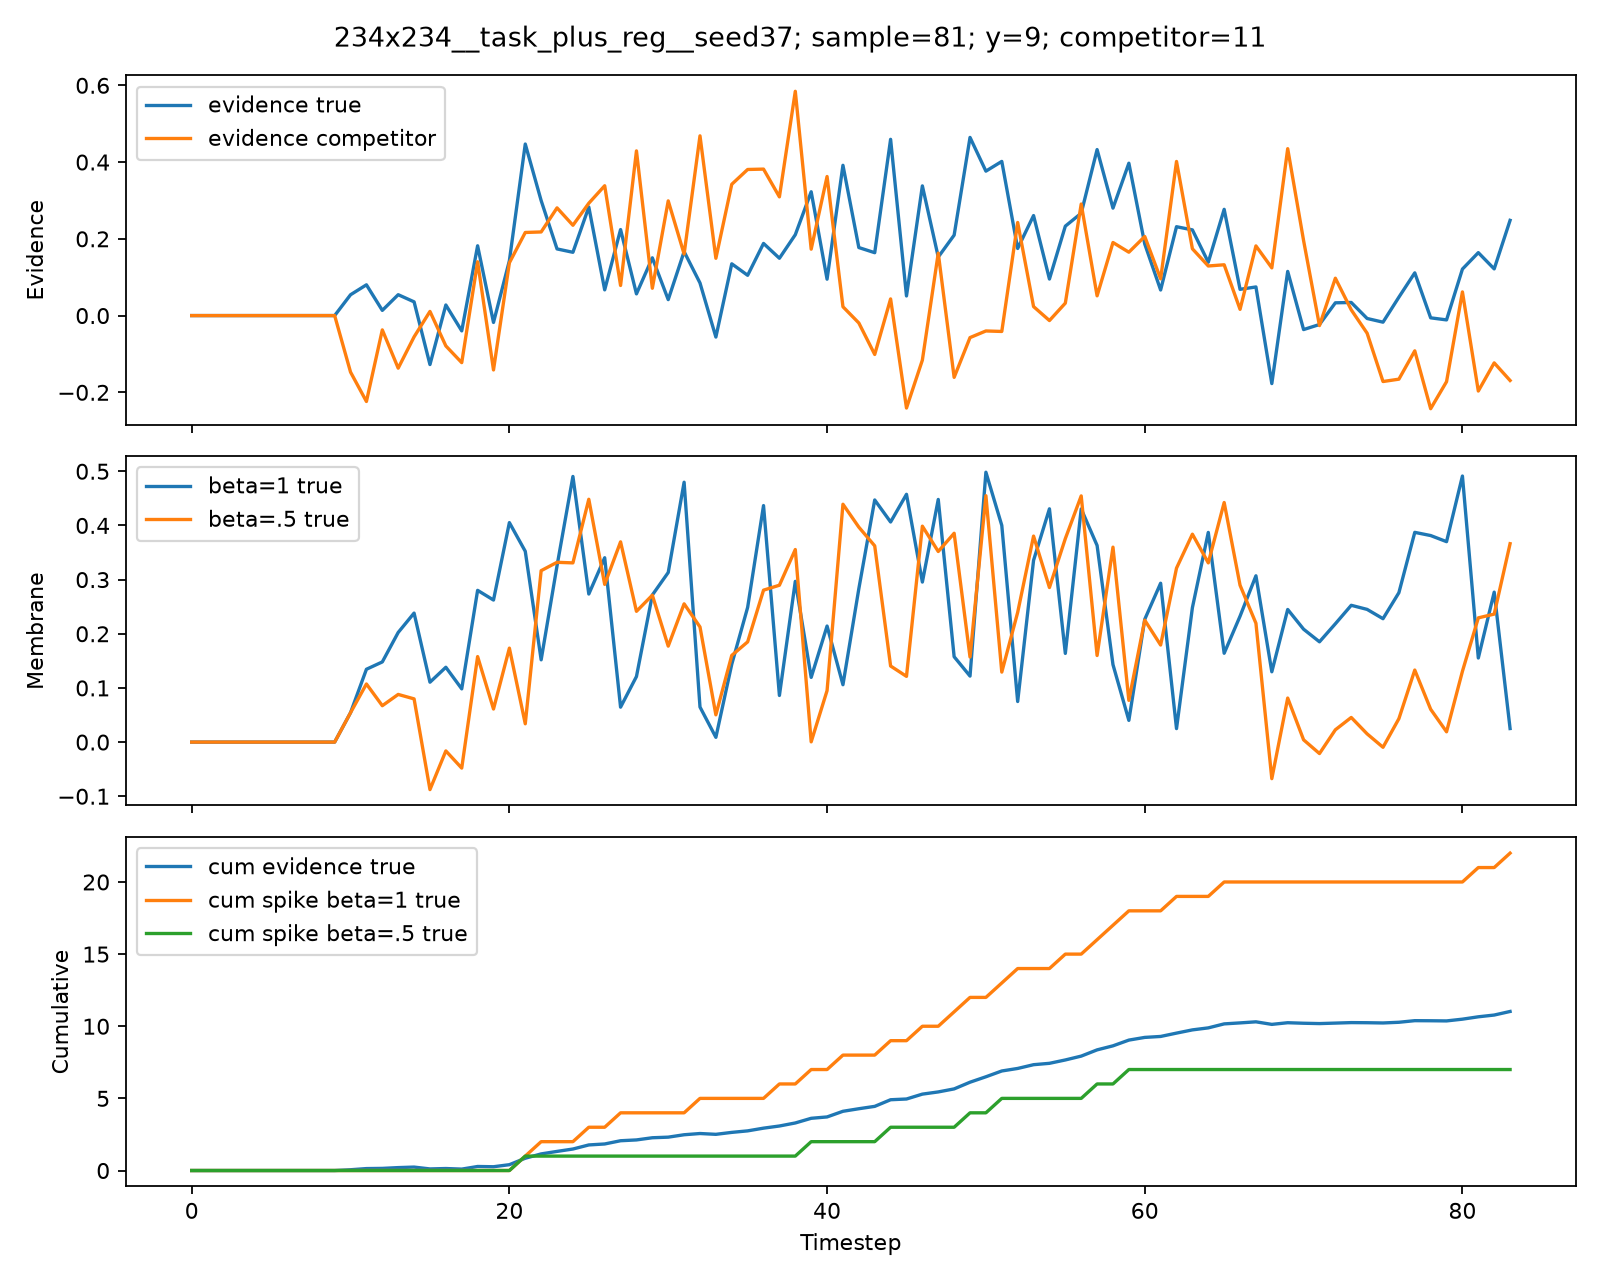

The file beside this chart, header and first rows:
timestep, true_class, competitor_class, evidence_true, evidence_competitor, mem_beta1_true, mem_beta1_competitor, spike_beta1_true, spike_beta1_competitor, mem_beta05_true, mem_beta05_competitor, spike_beta05_true, spike_beta05_competitor, cumulative_evidence_true, cumulative_evidence_competitor, cumulative_spike_beta1_true, cumulative_spike_beta05_true
0, 9, 11, 0.0, 0.0, 0.0, 0.0, 0.0, 0.0, 0.0, 0.0, 0.0, 0.0, 0.0, 0.0, 0.0, 0.0
1, 9, 11, 0.0, 0.0, 0.0, 0.0, 0.0, 0.0, 0.0, 0.0, 0.0, 0.0, 0.0, 0.0, 0.0, 0.0
2, 9, 11, 0.0, 0.0, 0.0, 0.0, 0.0, 0.0, 0.0, 0.0, 0.0, 0.0, 0.0, 0.0, 0.0, 0.0
3, 9, 11, 0.0, 0.0, 0.0, 0.0, 0.0, 0.0, 0.0, 0.0, 0.0, 0.0, 0.0, 0.0, 0.0, 0.0
4, 9, 11, 0.0, 0.0, 0.0, 0.0, 0.0, 0.0, 0.0, 0.0, 0.0, 0.0, 0.0, 0.0, 0.0, 0.0
5, 9, 11, 0.0, 0.0, 0.0, 0.0, 0.0, 0.0, 0.0, 0.0, 0.0, 0.0, 0.0, 0.0, 0.0, 0.0
6, 9, 11, 0.0, 0.0, 0.0, 0.0, 0.0, 0.0, 0.0, 0.0, 0.0, 0.0, 0.0, 0.0, 0.0, 0.0
7, 9, 11, 0.0, 0.0, 0.0, 0.0, 0.0, 0.0, 0.0, 0.0, 0.0, 0.0, 0.0, 0.0, 0.0, 0.0
8, 9, 11, 0.0, 0.0, 0.0, 0.0, 0.0, 0.0, 0.0, 0.0, 0.0, 0.0, 0.0, 0.0, 0.0, 0.0
9, 9, 11, 0.0, 0.0, 0.0, 0.0, 0.0, 0.0, 0.0, 0.0, 0.0, 0.0, 0.0, 0.0, 0.0, 0.0
10, 9, 11, 0.0543, -0.1473, 0.0543, -0.1473, 0.0, 0.0, 0.0543, -0.1473, 0.0, 0.0, 0.0543, -0.1473, 0.0, 0.0
11, 9, 11, 0.08017, -0.2239, 0.1345, -0.3711, 0.0, 0.0, 0.1073, -0.2975, 0.0, 0.0, 0.1345, -0.3711, 0.0, 0.0
12, 9, 11, 0.01353, -0.03732, 0.148, -0.4085, 0.0, 0.0, 0.06719, -0.1861, 0.0, 0.0, 0.148, -0.4085, 0.0, 0.0
13, 9, 11, 0.05441, -0.137, 0.2024, -0.5455, 0.0, 0.0, 0.088, -0.23, 0.0, 0.0, 0.2024, -0.5455, 0.0, 0.0
14, 9, 11, 0.03579, -0.0555, 0.2382, -0.6009, 0.0, 0.0, 0.07979, -0.1705, 0.0, 0.0, 0.2382, -0.6009, 0.0, 0.0
15, 9, 11, -0.1276, 0.01083, 0.1106, -0.5901, 0.0, 0.0, -0.08773, -0.07443, 0.0, 0.0, 0.1106, -0.5901, 0.0, 0.0
16, 9, 11, 0.02758, -0.07906, 0.1381, -0.6692, 0.0, 0.0, -0.01629, -0.1163, 0.0, 0.0, 0.1381, -0.6692, 0.0, 0.0
17, 9, 11, -0.03987, -0.1227, 0.09827, -0.7919, 0.0, 0.0, -0.04802, -0.1808, 0.0, 0.0, 0.09827, -0.7919, 0.0, 0.0
18, 9, 11, 0.1819, 0.1402, 0.2802, -0.6516, 0.0, 0.0, 0.1579, 0.04983, 0.0, 0.0, 0.2802, -0.6516, 0.0, 0.0
19, 9, 11, -0.0179, -0.1417, 0.2623, -0.7933, 0.0, 0.0, 0.06104, -0.1168, 0.0, 0.0, 0.2623, -0.7933, 0.0, 0.0
20, 9, 11, 0.143, 0.1375, 0.4052, -0.6558, 0.0, 0.0, 0.1735, 0.07915, 0.0, 0.0, 0.4052, -0.6558, 0.0, 0.0
21, 9, 11, 0.447, 0.2166, 0.3522, -0.4392, 1.0, 0.0, 0.03377, 0.2561, 1.0, 0.0, 0.8522, -0.4392, 1.0, 1.0
22, 9, 11, 0.2996, 0.2179, 0.1519, -0.2213, 1.0, 0.0, 0.3165, 0.346, 0.0, 0.0, 1.152, -0.2213, 2.0, 1.0
23, 9, 11, 0.1737, 0.2807, 0.3256, 0.05937, 0.0, 0.0, 0.3319, 0.4537, 0.0, 0.0, 1.326, 0.05937, 2.0, 1.0
24, 9, 11, 0.1649, 0.2353, 0.4905, 0.2947, 0.0, 0.0, 0.3309, 0.4622, 0.0, 0.0, 1.49, 0.2947, 2.0, 1.0
25, 9, 11, 0.2829, 0.2928, 0.2734, 0.08746, 1.0, 1.0, 0.4483, 0.02384, 0.0, 1.0, 1.773, 0.5875, 3.0, 1.0
26, 9, 11, 0.067, 0.3384, 0.3404, 0.4258, 0.0, 0.0, 0.2912, 0.3503, 0.0, 0.0, 1.84, 0.9258, 3.0, 1.0
27, 9, 11, 0.2241, 0.07842, 0.06449, 0.004269, 1.0, 1.0, 0.3697, 0.2536, 0.0, 0.0, 2.064, 1.004, 4.0, 1.0
28, 9, 11, 0.05657, 0.4292, 0.1211, 0.4334, 0.0, 0.0, 0.2414, 0.05596, 0.0, 1.0, 2.121, 1.433, 4.0, 1.0
29, 9, 11, 0.1505, 0.07118, 0.2716, 0.00462, 0.0, 1.0, 0.2712, 0.09916, 0.0, 0.0, 2.272, 1.505, 4.0, 1.0
30, 9, 11, 0.04158, 0.2989, 0.3131, 0.3035, 0.0, 0.0, 0.1772, 0.3485, 0.0, 0.0, 2.313, 1.804, 4.0, 1.0
31, 9, 11, 0.1667, 0.1603, 0.4798, 0.4639, 0.0, 0.0, 0.2553, 0.3346, 0.0, 0.0, 2.48, 1.964, 4.0, 1.0
32, 9, 11, 0.08495, 0.4684, 0.06476, 0.4323, 1.0, 1.0, 0.2126, 0.1357, 0.0, 1.0, 2.565, 2.432, 5.0, 1.0
33, 9, 11, -0.05596, 0.1493, 0.008801, 0.08158, 0.0, 1.0, 0.05033, 0.2171, 0.0, 0.0, 2.509, 2.582, 5.0, 1.0
34, 9, 11, 0.1349, 0.3421, 0.1437, 0.4237, 0.0, 0.0, 0.1601, 0.4507, 0.0, 0.0, 2.644, 2.924, 5.0, 1.0
35, 9, 11, 0.105, 0.3807, 0.2487, 0.3044, 0.0, 1.0, 0.185, 0.1061, 0.0, 1.0, 2.749, 3.304, 5.0, 1.0
36, 9, 11, 0.188, 0.3817, 0.4367, 0.1861, 0.0, 1.0, 0.2805, 0.4347, 0.0, 0.0, 2.937, 3.686, 5.0, 1.0
37, 9, 11, 0.1494, 0.3094, 0.08607, 0.4955, 1.0, 0.0, 0.2896, 0.02672, 0.0, 1.0, 3.086, 3.995, 6.0, 1.0
38, 9, 11, 0.2107, 0.5845, 0.2968, 0.5799, 0.0, 1.0, 0.3555, 0.09781, 0.0, 1.0, 3.297, 4.58, 6.0, 1.0
39, 9, 11, 0.3227, 0.1731, 0.1195, 0.253, 1.0, 1.0, 0.0004308, 0.222, 1.0, 0.0, 3.619, 4.753, 7.0, 2.0
40, 9, 11, 0.09481, 0.3624, 0.2143, 0.1154, 0.0, 1.0, 0.09502, 0.4734, 0.0, 0.0, 3.714, 5.115, 7.0, 2.0
41, 9, 11, 0.3916, 0.02298, 0.1059, 0.1384, 1.0, 0.0, 0.4391, 0.2597, 0.0, 0.0, 4.106, 5.138, 8.0, 2.0
42, 9, 11, 0.1773, -0.01925, 0.2832, 0.1191, 0.0, 0.0, 0.3968, 0.1106, 0.0, 0.0, 4.283, 5.119, 8.0, 2.0
43, 9, 11, 0.1639, -0.1013, 0.447, 0.0178, 0.0, 0.0, 0.3623, -0.04602, 0.0, 0.0, 4.447, 5.018, 8.0, 2.0
44, 9, 11, 0.4593, 0.04344, 0.4064, 0.06124, 1.0, 0.0, 0.1405, 0.02043, 1.0, 0.0, 4.906, 5.061, 9.0, 3.0
45, 9, 11, 0.05111, -0.2409, 0.4575, -0.1797, 0.0, 0.0, 0.1213, -0.2307, 0.0, 0.0, 4.957, 4.82, 9.0, 3.0
46, 9, 11, 0.338, -0.1161, 0.2955, -0.2958, 1.0, 0.0, 0.3987, -0.2314, 0.0, 0.0, 5.295, 4.704, 10.0, 3.0
47, 9, 11, 0.1526, 0.1628, 0.448, -0.133, 0.0, 0.0, 0.3519, 0.04707, 0.0, 0.0, 5.448, 4.867, 10.0, 3.0
48, 9, 11, 0.2096, -0.161, 0.1576, -0.294, 1.0, 0.0, 0.3855, -0.1375, 0.0, 0.0, 5.658, 4.706, 11.0, 3.0
49, 9, 11, 0.4643, -0.05735, 0.1219, -0.3513, 1.0, 0.0, 0.157, -0.1261, 1.0, 0.0, 6.122, 4.649, 12.0, 4.0
50, 9, 11, 0.3764, -0.04007, 0.4983, -0.3914, 0.0, 0.0, 0.4549, -0.1031, 0.0, 0.0, 6.498, 4.609, 12.0, 4.0
51, 9, 11, 0.4017, -0.04139, 0.4, -0.4328, 1.0, 0.0, 0.1292, -0.09295, 1.0, 0.0, 6.9, 4.567, 13.0, 5.0
52, 9, 11, 0.1749, 0.2426, 0.0749, -0.1902, 1.0, 0.0, 0.2395, 0.1961, 0.0, 0.0, 7.075, 4.81, 14.0, 5.0
53, 9, 11, 0.2606, 0.02342, 0.3355, -0.1667, 0.0, 0.0, 0.3803, 0.1215, 0.0, 0.0, 7.336, 4.833, 14.0, 5.0
54, 9, 11, 0.09521, -0.01294, 0.4307, -0.1797, 0.0, 0.0, 0.2854, 0.04781, 0.0, 0.0, 7.431, 4.82, 14.0, 5.0
55, 9, 11, 0.233, 0.03243, 0.1637, -0.1473, 1.0, 0.0, 0.3757, 0.05633, 0.0, 0.0, 7.664, 4.853, 15.0, 5.0
56, 9, 11, 0.2667, 0.2907, 0.4304, 0.1434, 0.0, 0.0, 0.4546, 0.3189, 0.0, 0.0, 7.93, 5.143, 15.0, 5.0
57, 9, 11, 0.4326, 0.05147, 0.363, 0.1949, 1.0, 0.0, 0.1599, 0.2109, 1.0, 0.0, 8.363, 5.195, 16.0, 6.0
58, 9, 11, 0.28, 0.1904, 0.143, 0.3853, 1.0, 0.0, 0.3599, 0.2959, 0.0, 0.0, 8.643, 5.385, 17.0, 6.0
59, 9, 11, 0.3971, 0.1652, 0.04007, 0.05047, 1.0, 1.0, 0.07703, 0.3131, 1.0, 0.0, 9.04, 5.55, 18.0, 7.0
... 24 more rows
